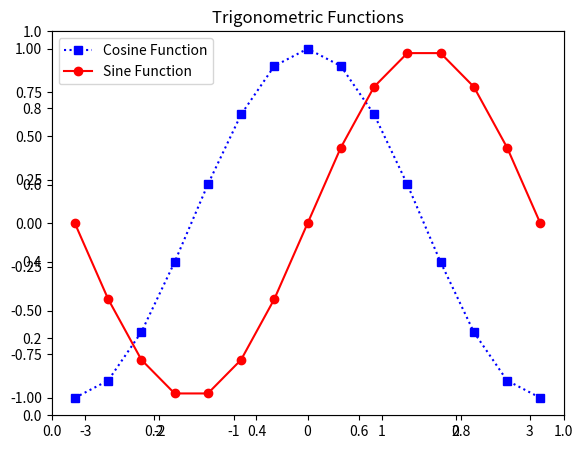

Source code (Python):
'''
3 Problem 3 : Matplotplib - Axes Classes Matplotlib1 30 https://www.geeksforgeeks.org/matplotlib-axes-class/ )
'''

import matplotlib.pyplot as plt # type: ignore


fig = plt.figure()

#[left, bottom, width, height]
ax = plt.axes([0.1, 0.1, 0.8, 0.8])

import matplotlib.pyplot as plt # type: ignore


fig = plt.figure()

#[left, bottom, width, height]
ax = fig.add_axes([0, 0, 1, 1])

import matplotlib.pyplot as plt # type: ignore


fig = plt.figure()

#[left, bottom, width, height]
ax = plt.axes([0.1, 0.1, 0.8, 0.8]) 

ax.legend(labels = ('label1', 'label2'), 
          loc = 'upper left')

import matplotlib.pyplot as plt # type: ignore
import numpy as np


X = np.linspace(-np.pi, np.pi, 15)
C = np.cos(X)
S = np.sin(X)

# [left, bottom, width, height]
ax = plt.axes([0.1, 0.1, 0.8, 0.8]) 

# 'bs:' mentions blue color, square 
# marker with dotted line.
ax1 = ax.plot(X, C, 'bs:') 

#'ro-' mentions red color, circle 
# marker with solid line.
ax2 = ax.plot(X, S, 'ro-') 

ax.legend(labels = ('Cosine Function', 
                    'Sine Function'), 
          loc = 'upper left')

ax.set_title("Trigonometric Functions")

plt.show()

